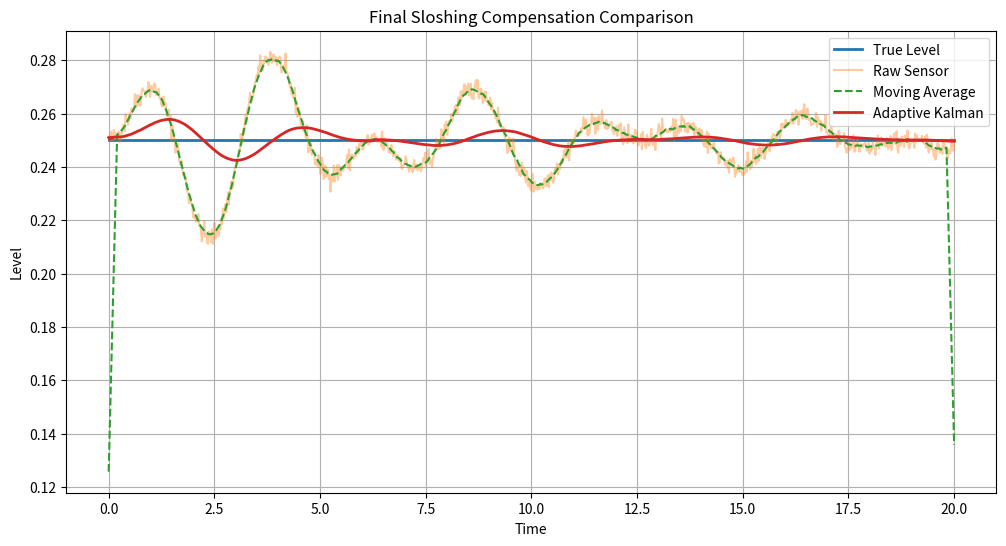

This figure's Python source:
import numpy as np
import matplotlib.pyplot as plt

# -----------------------------
# Reproducibility
# -----------------------------
np.random.seed(42)

# -----------------------------
# Simulation
# -----------------------------
t = np.linspace(0, 20, 1000)
true_level = 0.25
acc = np.sin(0.5 * t)

A = 0.05
omega = 2
sloshing = A * np.sin(omega * t) * np.exp(-0.1 * t) * acc

noise = np.random.normal(0, 0.002, size=len(t))
measured = true_level + sloshing + noise

imu_acc = acc + np.random.normal(0, 0.01, size=len(t))

# -----------------------------
# Smooth IMU
# -----------------------------
imu_smooth = np.convolve(imu_acc, np.ones(10)/10, mode='same')

# -----------------------------
# Adaptive Kalman Filter
# -----------------------------
x = 0.25
P = 1.0

Q = 1e-6
base_R = 1e-3

estimates = []

for i in range(len(t)):
    z = measured[i]

    R = base_R + 0.08 * abs(imu_smooth[i])
    R = np.clip(R, 1e-4, 0.02)

    x_pred = x
    P_pred = P + Q

    K = P_pred / (P_pred + R)
    x = x_pred + K * (z - x_pred)
    P = (1 - K) * P_pred

    estimates.append(x)

estimates = np.array(estimates)

# -----------------------------
# Moving Average
# -----------------------------
window = 20
moving_avg = np.convolve(measured, np.ones(window)/window, mode='same')

# -----------------------------
# RMSE CALCULATION (FIXED)
# -----------------------------
true_signal = true_level * np.ones_like(t)

rmse_raw = np.sqrt(np.mean((measured - true_signal)**2))

# remove edge distortion
valid = slice(window, -window)
rmse_ma = np.sqrt(np.mean((moving_avg[valid] - true_signal[valid])**2))

rmse_adaptive = np.sqrt(np.mean((estimates - true_signal)**2))

print("RMSE Raw:", rmse_raw)
print("RMSE Moving Avg:", rmse_ma)
print("RMSE Adaptive:", rmse_adaptive)

# Convert to mm (for paper)
print("\nIn mm:")
print("Raw:", rmse_raw * 1000)
print("Moving Avg:", rmse_ma * 1000)
print("Adaptive:", rmse_adaptive * 1000)

# -----------------------------
# Plot
# -----------------------------
plt.figure(figsize=(12,6))

plt.plot(t, true_signal, label="True Level", linewidth=2)
plt.plot(t, measured, label="Raw Sensor", alpha=0.4)
plt.plot(t, moving_avg, label="Moving Average", linestyle="--")
plt.plot(t, estimates, label="Adaptive Kalman", linewidth=2)

plt.legend()
plt.title("Final Sloshing Compensation Comparison")
plt.xlabel("Time")
plt.ylabel("Level")
plt.grid()

plt.show()
